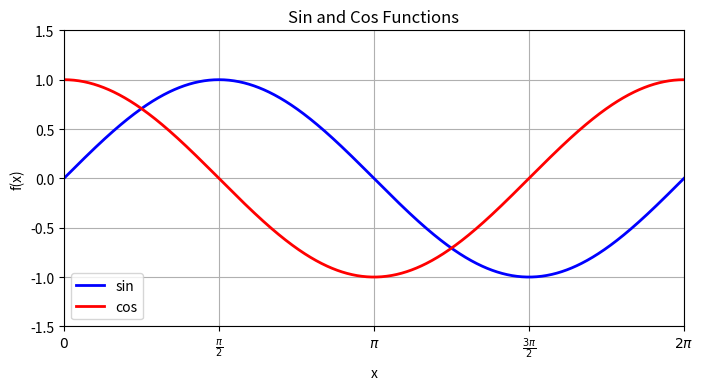

The matplotlib source for this figure:
import numpy as np
import matplotlib.pyplot as plt

x_array = np.linspace(0, 2 * np.pi, 1000)
sin_y = np.sin(x_array)
cos_y = np.cos(x_array)

# 画图绘图区域是一行一列
fig, ax = plt.subplots(1, 1, figsize=(8, 6))
# 折线图
ax.plot(x_array, sin_y, label="sin", color="b", linewidth=2)
ax.plot(x_array, cos_y, label="cos", color="r", linewidth=2)
# 标题
ax.set_title("Sin and Cos Functions")
# X轴和Y轴标签
ax.set_xlabel("x")
ax.set_ylabel("f(x)")
# 图例
ax.legend()
# X轴和Y轴范围
ax.set_xlim(0, 2 * np.pi)
ax.set_ylim(-1.5, 1.5)

# X轴刻度和刻度标签
x_ticks = np.arange(0, 2 * np.pi + np.pi / 2, np.pi / 2)
x_ticklabels = [r"$0$", r"$\frac{\pi}{2}$", r"$\pi$", r"$\frac{3\pi}{2}$", r"$2\pi$"]
ax.set_xticks(x_ticks)
ax.set_xticklabels(x_ticklabels)
# 设置X轴和Y轴采用相同的比例
ax.set_aspect("equal")
plt.grid()
# plt.savefig("正弦&余弦函数曲线.svg", format="svg")
plt.show()
